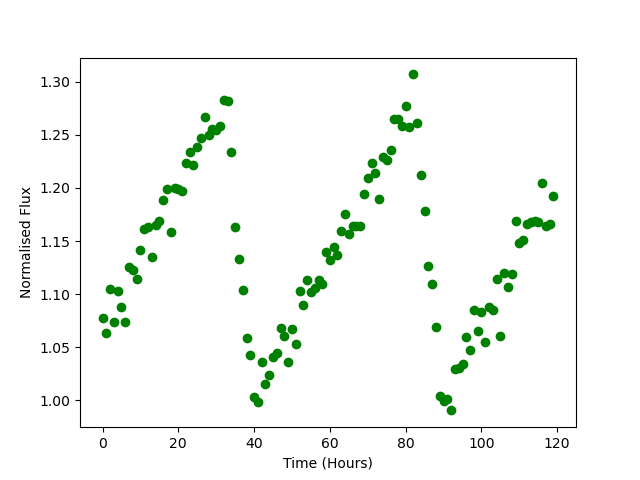

Values plotted in this chart, from the file beside it:
Time, Flux
0.0, 1.077
1.0, 1.063
2.0, 1.105
3.0, 1.074
4.0, 1.103
5.0, 1.088
6.0, 1.074
7.0, 1.125
8.0, 1.123
9.0, 1.114
10.0, 1.142
11.0, 1.161
12.0, 1.164
13.0, 1.135
14.0, 1.165
15.0, 1.169
16.0, 1.189
17.0, 1.199
18.0, 1.159
19.0, 1.2
20.0, 1.199
21.0, 1.197
22.0, 1.223
23.0, 1.233
24.0, 1.222
25.0, 1.239
26.0, 1.247
27.0, 1.266
28.0, 1.25
29.0, 1.256
30.0, 1.254
31.0, 1.258
32.0, 1.283
33.0, 1.281
34.0, 1.234
35.0, 1.163
36.0, 1.133
37.0, 1.104
38.0, 1.059
39.0, 1.043
40.0, 1.003
41.0, 0.9987
42.0, 1.036
43.0, 1.016
44.0, 1.024
45.0, 1.041
46.0, 1.045
47.0, 1.068
48.0, 1.06
49.0, 1.036
50.0, 1.067
51.0, 1.053
52.0, 1.103
53.0, 1.09
54.0, 1.113
55.0, 1.102
56.0, 1.106
57.0, 1.113
58.0, 1.11
59.0, 1.14
... 60 more rows
